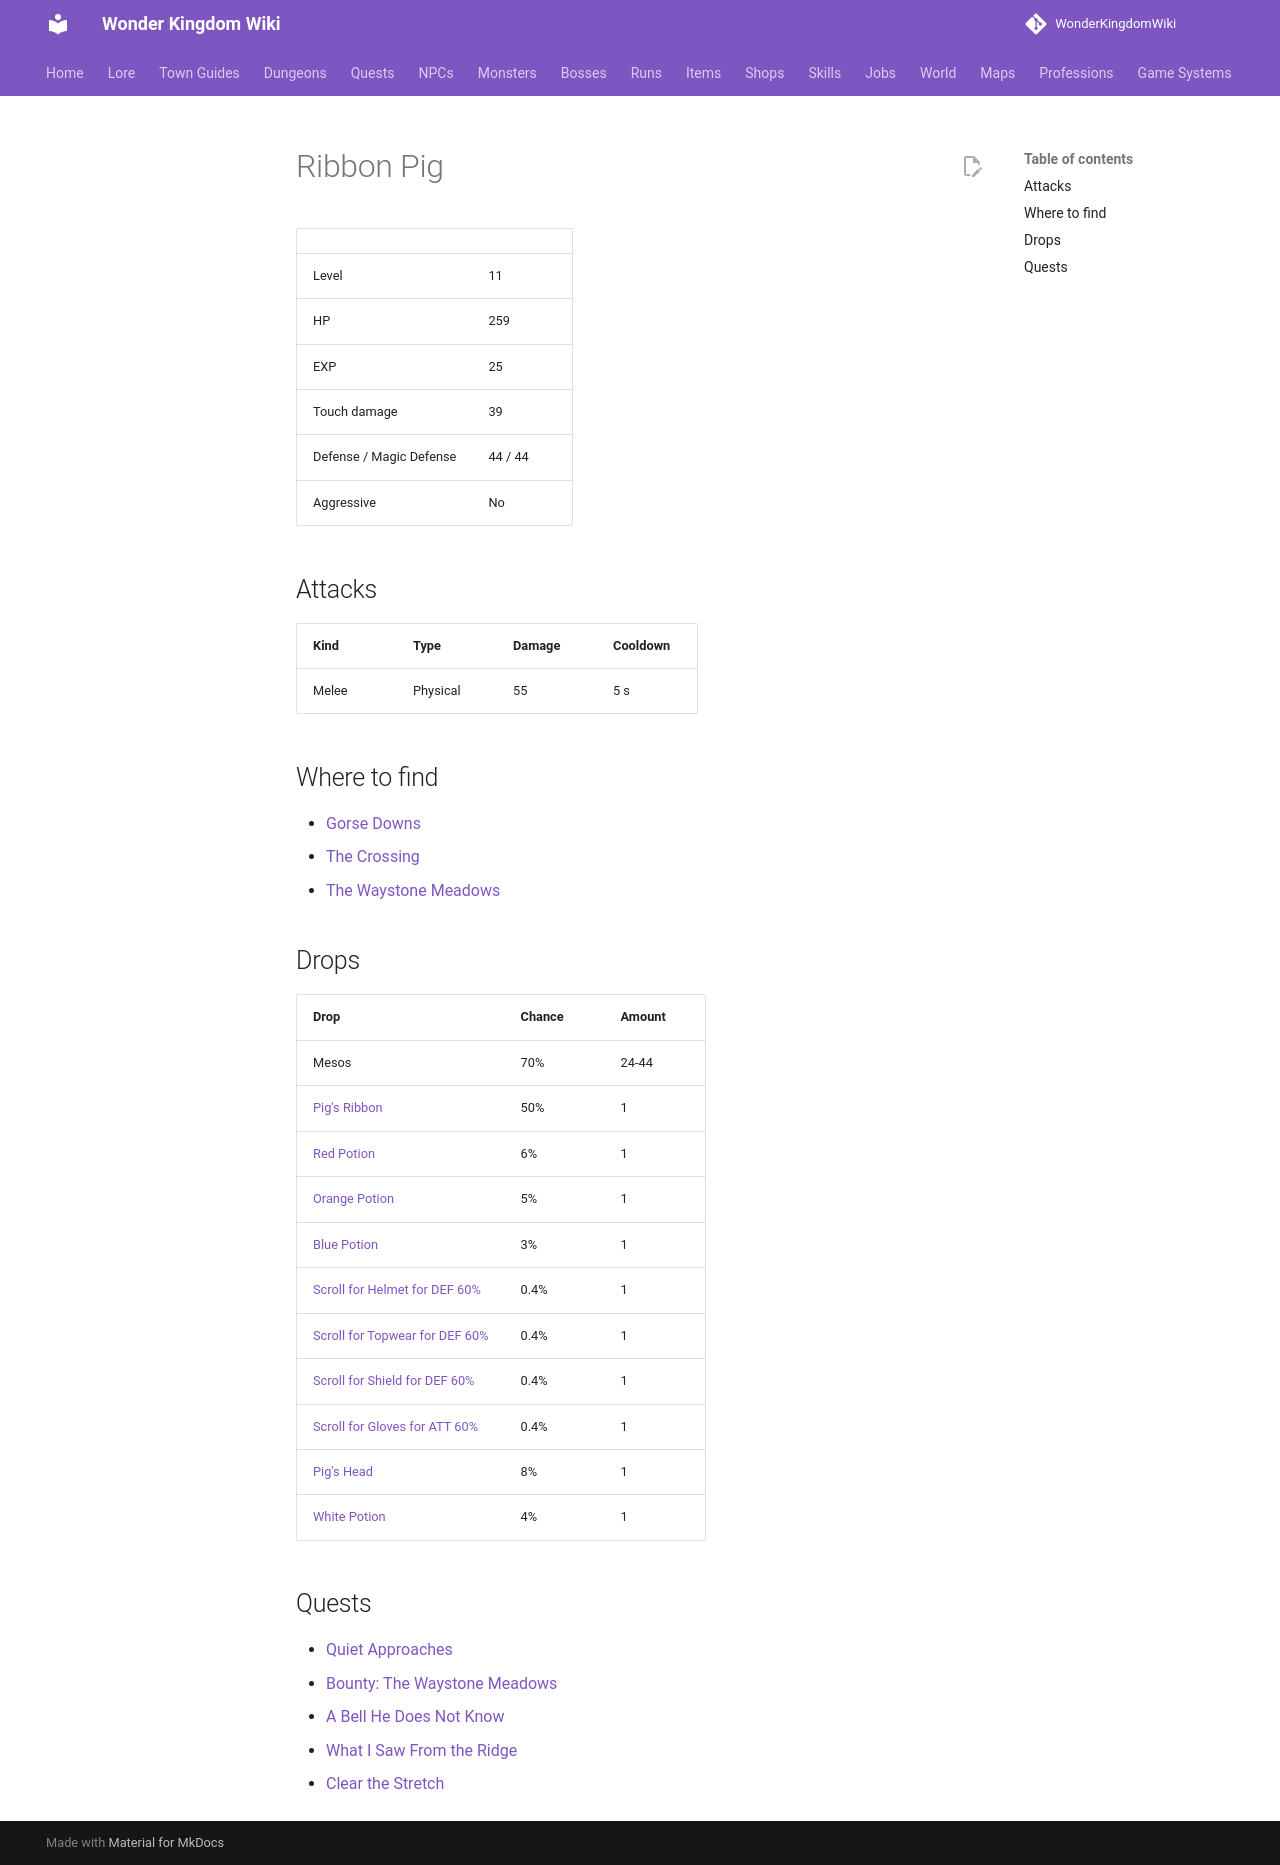

repository: alonohana627/WonderKingdomWiki · page: monsters/ribbon_pig/index.html · generator: mkdocs

<!-- Generated by tools/generate.py from GameLib. Do not edit: changes are overwritten. -->

# Ribbon Pig

|  |  |
|---|---|
| Level | 11 |
| HP | 259 |
| EXP | 25 |
| Touch damage | 39 |
| Defense / Magic Defense | 44 / 44 |
| Aggressive | No |

## Attacks

| Kind | Type | Damage | Cooldown |
|---|---|---|---|
| Melee | Physical | 55 | 5 s |

## Where to find

- [Gorse Downs](../maps/gorse_downs.md)
- [The Crossing](../maps/the_crossing.md)
- [The Waystone Meadows](../maps/waystone_meadows.md)

## Drops

| Drop | Chance | Amount |
|---|---|---|
| Mesos | 70% | 24-44 |
| [Pig's Ribbon](../items/pigs_ribbon.md) | 50% | 1 |
| [Red Potion](../items/red_potion.md) | 6% | 1 |
| [Orange Potion](../items/orange_potion.md) | 5% | 1 |
| [Blue Potion](../items/blue_potion.md) | 3% | 1 |
| [Scroll for Helmet for DEF 60%](../items/scroll_helmet_def.md) | 0.4% | 1 |
| [Scroll for Topwear for DEF 60%](../items/scroll_topwear_def.md) | 0.4% | 1 |
| [Scroll for Shield for DEF 60%](../items/scroll_shield_def.md) | 0.4% | 1 |
| [Scroll for Gloves for ATT 60%](../items/scroll_gloves_att.md) | 0.4% | 1 |
| [Pig's Head](../items/pigs_head.md) | 8% | 1 |
| [White Potion](../items/white_potion.md) | 4% | 1 |

## Quests

- [Quiet Approaches](../quests/ruan_quiet_approaches.md)
- [Bounty: The Waystone Meadows](../quests/edric_bounty_waystone_meadows.md)
- [A Bell He Does Not Know](../quests/gideon_a_bell_he_does_not_know.md)
- [What I Saw From the Ridge](../quests/hodge_what_i_saw_from_the_ridge.md)
- [Clear the Stretch](../quests/perrin_clear_the_stretch.md)
